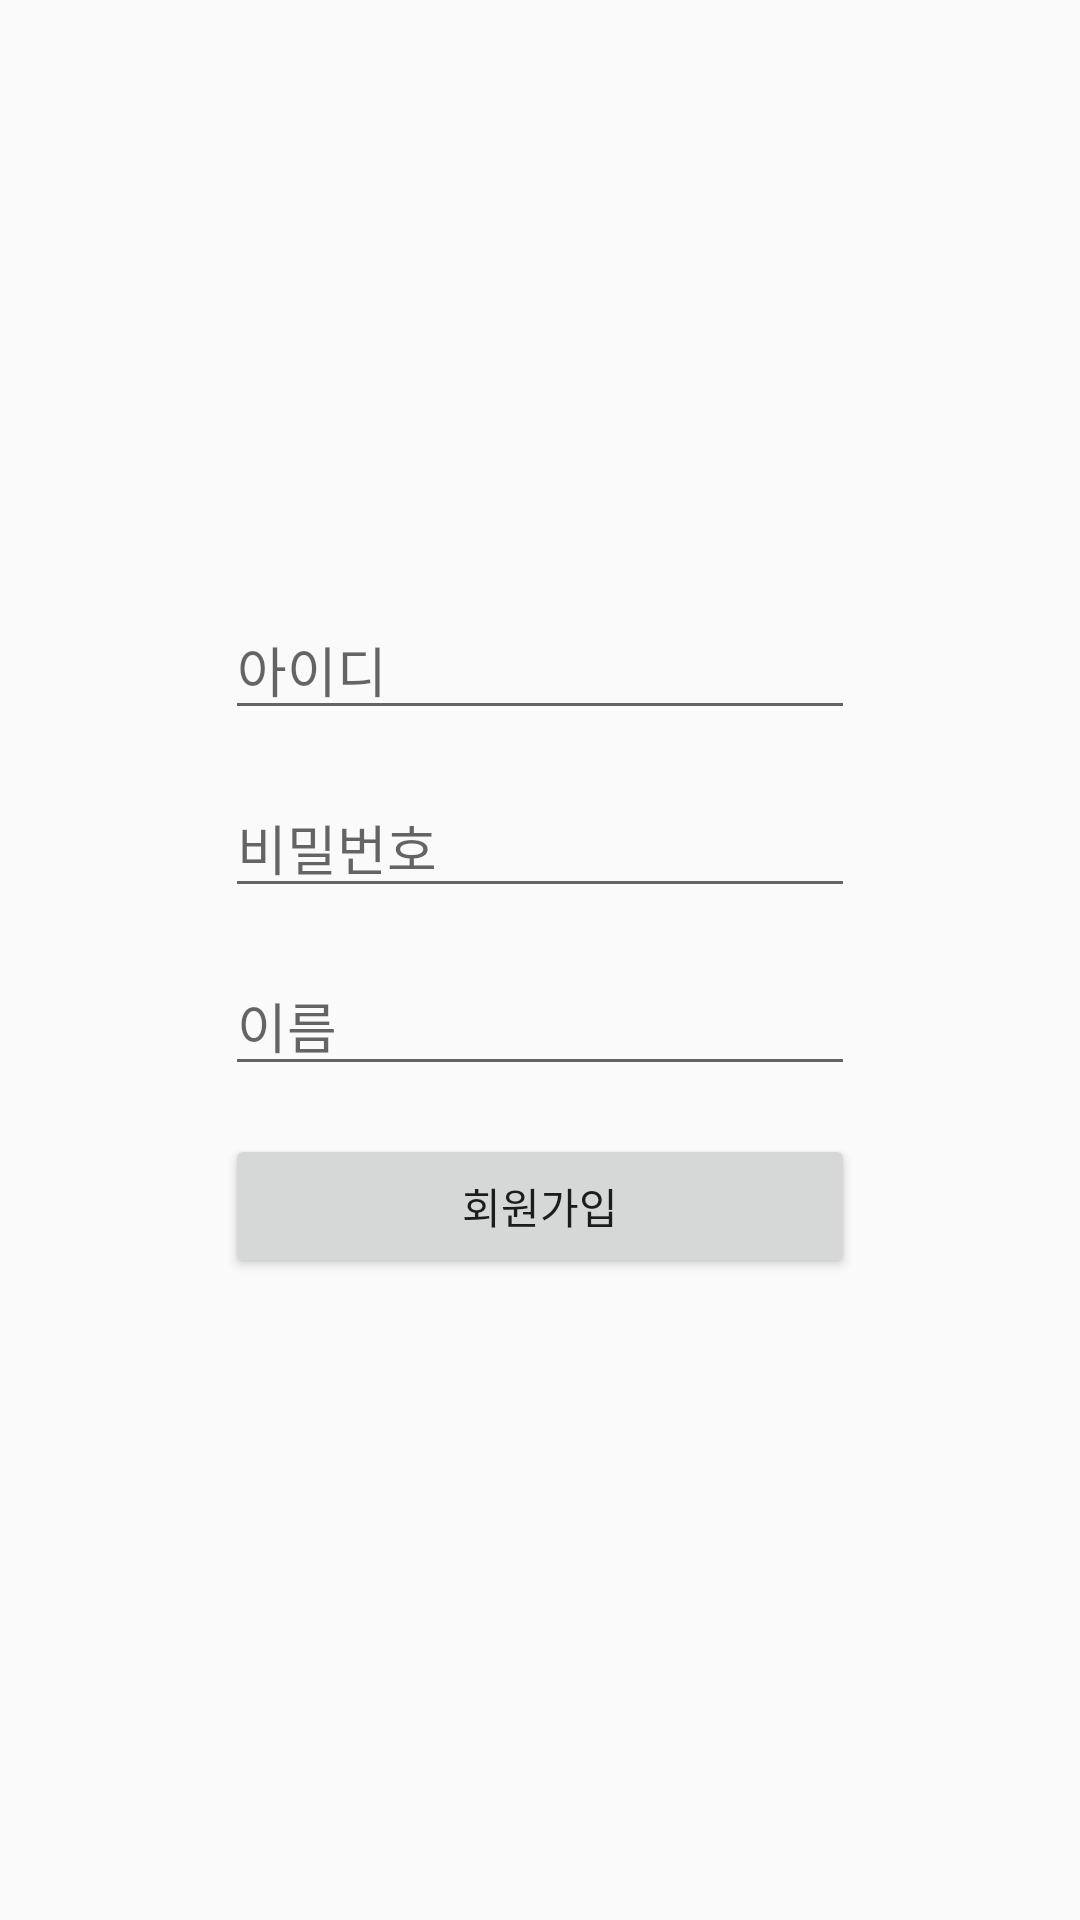

Write the Android layout XML for this screen, with the resource values it uses.
<!-- AndroidManifest.xml: application theme Theme.MyApplication -->
<!-- res/layout/activity_register.xml -->
<?xml version="1.0" encoding="utf-8"?>
<androidx.constraintlayout.widget.ConstraintLayout xmlns:android="http://schemas.android.com/apk/res/android"
    xmlns:app="http://schemas.android.com/apk/res-auto"
    xmlns:tools="http://schemas.android.com/tools"
    android:layout_width="match_parent"
    android:layout_height="match_parent"
    tools:context=".RegisterActivity">

    <EditText
        android:id="@+id/et_id"
        android:layout_width="wrap_content"
        android:layout_height="wrap_content"
        android:layout_marginStart="8dp"
        android:layout_marginLeft="8dp"
        android:layout_marginTop="200dp"
        android:layout_marginEnd="8dp"
        android:layout_marginRight="8dp"
        android:ems="10"
        android:hint="아이디"
        android:inputType="textPersonName"
        app:layout_constraintEnd_toEndOf="parent"
        app:layout_constraintStart_toStartOf="parent"
        app:layout_constraintTop_toTopOf="parent" />

    <EditText
        android:id="@+id/et_pass"
        android:layout_width="wrap_content"
        android:layout_height="wrap_content"
        android:layout_marginTop="16dp"
        android:ems="10"
        android:hint="비밀번호"
        android:inputType="textPassword"
        app:layout_constraintEnd_toEndOf="@+id/et_id"
        app:layout_constraintStart_toStartOf="@+id/et_id"
        app:layout_constraintTop_toBottomOf="@+id/et_id" />

    <EditText
        android:id="@+id/et_name"
        android:layout_width="wrap_content"
        android:layout_height="wrap_content"
        android:layout_marginTop="16dp"
        android:ems="10"
        android:hint="이름"
        android:inputType="textPersonName"
        app:layout_constraintEnd_toEndOf="@+id/et_pass"
        app:layout_constraintStart_toStartOf="@+id/et_pass"
        app:layout_constraintTop_toBottomOf="@+id/et_pass" />


    <Button
        android:id="@+id/btn_register"
        android:layout_width="0dp"
        android:layout_height="wrap_content"
        android:layout_marginTop="16dp"
        android:text="회원가입"
        app:layout_constraintEnd_toEndOf="@+id/et_name"
        app:layout_constraintStart_toStartOf="@+id/et_name"
        app:layout_constraintTop_toBottomOf="@+id/et_name"/>

</androidx.constraintlayout.widget.ConstraintLayout>
<!-- resources referenced by this layout -->
<resources>
  <style name="Theme.MyApplication" parent="Theme.AppCompat.Light">
          
          <item name="colorPrimary">@color/purple_500</item>
          <item name="colorPrimaryVariant">@color/purple_700</item>
          <item name="colorOnPrimary">@color/white</item>
          
          <item name="colorSecondary">@color/teal_200</item>
          <item name="colorSecondaryVariant">@color/teal_700</item>
          <item name="colorOnSecondary">@color/black</item>
          
          <item name="android:statusBarColor" tools:targetApi="l">?attr/colorPrimaryVariant</item>
          
          <item name="windowNoTitle">true</item>
      </style>
  <!-- not gathered from this repository: default colours our renderer supplied (Android Studio template values) -->
  <color name="purple_500">#FF6200EE</color>
  <color name="purple_700">#FF3700B3</color>
  <color name="teal_200">#FF03DAC5</color>
  <color name="teal_700">#FF018786</color>
  <color name="black">#FF000000</color>
  <color name="white">#FFFFFFFF</color>
</resources>
